Photos from the image-classification dataset "fruits-360" in the GitHub repository sjeanat3/Apple_Identification. Its 6 classes are: apple braeburn, apple crimson snow, apple golden, apple granny smith, apple pink lady, apple red delicious.

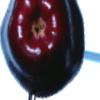
Label: apple red delicious

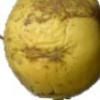
Label: apple golden

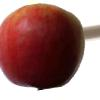
Label: apple crimson snow

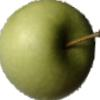
Label: apple granny smith

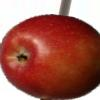
Label: apple braeburn

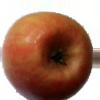
Label: apple pink lady
